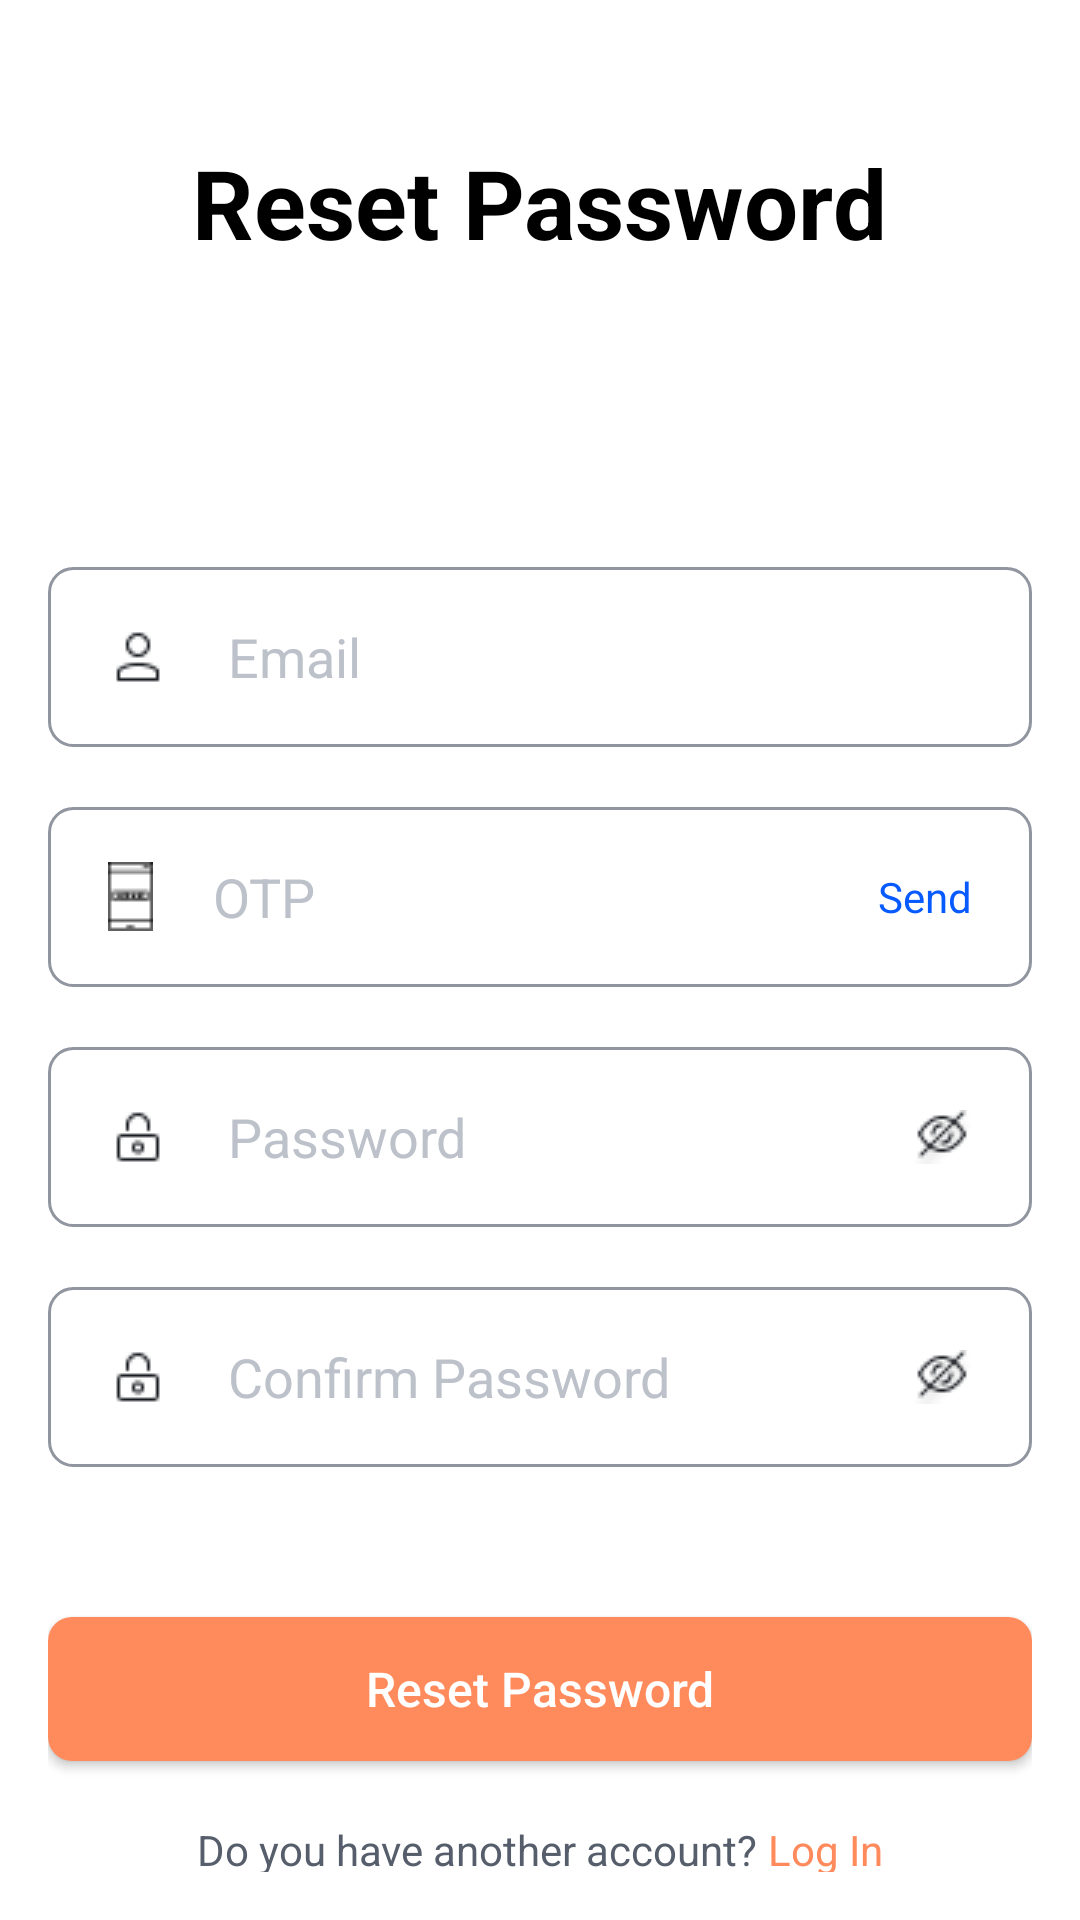

Write the Android layout XML for this screen, with the resource values it uses.
<!-- AndroidManifest.xml: application theme Theme.Project -->
<!-- res/layout/activity_forgot_password.xml -->
<?xml version="1.0" encoding="utf-8"?>
<RelativeLayout xmlns:android="http://schemas.android.com/apk/res/android"
    xmlns:app="http://schemas.android.com/apk/res-auto"
    xmlns:tools="http://schemas.android.com/tools"
    android:layout_width="match_parent"
    android:layout_height="match_parent"
    android:padding="16dp"
    tools:context=".ui.LoginActivity"
    android:background="@color/white">

    <TextView
        android:id="@+id/txtTitle"
        android:layout_width="wrap_content"
        android:layout_height="wrap_content"
        android:text="Reset Password"
        android:textColor="@color/black"
        android:textSize="32dp"
        android:textStyle="bold"
        android:layout_centerHorizontal="true"
        android:layout_marginTop="30dp"/>






    <LinearLayout
        android:id="@+id/layout_mail"
        android:layout_width="match_parent"
        android:layout_height="wrap_content"
        android:background="@drawable/custom_background_edittext"
        android:layout_below="@id/txtTitle"
        android:orientation="horizontal"
        android:layout_marginTop="100dp"
        >
        <ImageView
            android:layout_width="wrap_content"
            android:layout_height="wrap_content"
            android:src="@drawable/icon_user"
            android:layout_marginTop="20dp"
            android:layout_marginStart="20dp"
            android:layout_marginEnd="20dp"
            />
        <EditText
            android:id="@+id/editMail"
            android:layout_width="match_parent"
            android:layout_height="60dp"
            android:hint="Email"
            android:inputType="text"
            android:textColor="@color/black"
            android:textColorHint="#BCC1CA"
            android:background="@drawable/transparent_background"/>

    </LinearLayout>


    <RelativeLayout
        android:id="@+id/layout_otp"
        android:layout_width="match_parent"
        android:layout_height="wrap_content"
        android:background="@drawable/custom_background_edittext"
        android:layout_below="@id/layout_mail"
        android:orientation="horizontal"
        android:layout_marginTop="20dp"
        >
        <ImageView
            android:id="@+id/icon_opt"
            android:layout_width="wrap_content"
            android:layout_height="wrap_content"
            android:src="@drawable/icon_otp"
            android:layout_marginStart="20dp"
            android:layout_marginEnd="20dp"
            android:layout_centerVertical="true"
            />
        <EditText
            android:id="@+id/editOtp"
            android:layout_toStartOf="@id/sendOtp"
            android:layout_width="match_parent"
            android:layout_height="60dp"
            android:layout_toEndOf="@id/icon_opt"
            android:hint="OTP"
            android:inputType="textPassword"
            android:textColorHint="#BCC1CA"
            android:textColor="@color/black"
            android:background="@drawable/transparent_background"/>
        <TextView
            android:id="@+id/sendOtp"
            android:layout_centerVertical="true"
            android:layout_alignParentEnd="true"
            android:text="Send"
            android:layout_width="wrap_content"
            android:layout_height="wrap_content"
            android:layout_marginEnd="20dp"
            android:textColor="#065AFF"
            />

    </RelativeLayout>

    <RelativeLayout
        android:id="@+id/layout_password"
        android:layout_width="match_parent"
        android:layout_height="wrap_content"
        android:background="@drawable/custom_background_edittext"
        android:layout_below="@id/layout_otp"
        android:orientation="horizontal"
        android:layout_marginTop="20dp"
        >
        <ImageView
            android:id="@+id/icon_lock"
            android:layout_width="wrap_content"
            android:layout_height="wrap_content"
            android:src="@drawable/icon_lock"
            android:layout_marginStart="20dp"
            android:layout_marginEnd="20dp"
            android:layout_centerVertical="true"
            />
        <EditText
            android:id="@+id/editPassword"
            android:layout_toStartOf="@id/icon_eye"
            android:layout_width="match_parent"
            android:layout_height="60dp"
            android:layout_toEndOf="@id/icon_lock"
            android:hint="Password"
            android:inputType="textPassword"
            android:textColorHint="#BCC1CA"
            android:textColor="@color/black"
            android:background="@drawable/transparent_background"/>
        <ImageView
            android:id="@+id/icon_eye"
            android:layout_centerVertical="true"
            android:layout_alignParentEnd="true"
            android:layout_width="wrap_content"
            android:layout_height="wrap_content"
            android:src="@drawable/icon_eye1"
            android:layout_marginEnd="20dp"
            />

    </RelativeLayout>

    <RelativeLayout
        android:id="@+id/layout_confirm_password"
        android:layout_width="match_parent"
        android:layout_height="wrap_content"
        android:background="@drawable/custom_background_edittext"
        android:layout_below="@id/layout_password"
        android:orientation="horizontal"
        android:layout_marginTop="20dp"
        >
        <ImageView
            android:id="@+id/icon_lock1"
            android:layout_width="wrap_content"
            android:layout_height="wrap_content"
            android:src="@drawable/icon_lock"
            android:layout_marginStart="20dp"
            android:layout_marginEnd="20dp"
            android:layout_centerVertical="true"
            />
        <EditText
            android:id="@+id/editConfirmPassword"
            android:layout_toStartOf="@id/icon_eye1"
            android:layout_width="match_parent"
            android:layout_height="60dp"
            android:layout_toEndOf="@id/icon_lock1"
            android:hint="Confirm Password"
            android:inputType="textPassword"
            android:textColorHint="#BCC1CA"
            android:textColor="@color/black"
            android:background="@drawable/transparent_background"/>
        <ImageView
            android:id="@+id/icon_eye1"
            android:layout_centerVertical="true"
            android:layout_alignParentEnd="true"
            android:layout_width="wrap_content"
            android:layout_height="wrap_content"
            android:src="@drawable/icon_eye1"
            android:layout_marginEnd="20dp"
            />

    </RelativeLayout>



    <androidx.appcompat.widget.AppCompatButton
        android:id="@+id/btn_forgot_password"
        android:layout_width="match_parent"
        android:layout_height="wrap_content"
        android:layout_below="@id/layout_confirm_password"
        android:layout_marginTop="50dp"
        android:text="Reset Password"
        android:textColor="@color/white"
        android:textSize="16dp"
        android:textAllCaps="false"
        android:background="@drawable/backround_signin"
        />
    <LinearLayout
        android:layout_width="match_parent"
        android:layout_height="wrap_content"
        android:orientation="horizontal"
        android:layout_below= "@id/btn_forgot_password"
        android:gravity="center"
        android:layout_marginTop="20dp">

        <TextView
            android:layout_width="wrap_content"
            android:layout_height="wrap_content"
            android:text="Do you have another account?"
            android:textColor="#565E6C"
            android:textSize="14dp"
            tools:ignore="TextSizeCheck" />

        <TextView
            android:id="@+id/btn_login"
            android:layout_width="wrap_content"
            android:layout_height="wrap_content"
            android:text=" Log In"
            android:textColor="#FF8A5C"
            android:textSize="14dp"
            tools:ignore="TextSizeCheck" />
    </LinearLayout>
</RelativeLayout>
<!-- resources referenced by this layout -->
<resources>
  <color name="black">#FF000000</color>
  <color name="white">#FFFFFFFF</color>
  <!-- drawable backround_signin (drawable) -->
  <?xml version="1.0" encoding="utf-8"?>
  <shape xmlns:android="http://schemas.android.com/apk/res/android" android:shape="rectangle">
  
      <solid android:color="#FF8A5C"/>
      <corners android:radius="8dp"/>
  </shape>
  <!-- drawable custom_background_edittext (drawable) -->
  <?xml version="1.0" encoding="utf-8"?>
  <shape xmlns:android="http://schemas.android.com/apk/res/android" android:shape="rectangle">
      <solid android:color="@color/white"/>
      <corners android:radius="8dp"/>
      <stroke android:width="1dp"
          android:color="#9095A0"/>
  
  </shape>
  <!-- drawable icon_eye1: png bitmap (drawable, 888 bytes) -->
  <!-- drawable icon_lock: png bitmap (drawable, 396 bytes) -->
  <!-- drawable icon_otp: png bitmap (drawable, 310 bytes) -->
  <!-- drawable icon_user: png bitmap (drawable, 428 bytes) -->
  <style name="Theme.Project" parent="Theme.MaterialComponents.DayNight.NoActionBar">
          
          <item name="colorPrimary">@color/purple_500</item>
          <item name="colorPrimaryVariant">@color/purple_700</item>
          <item name="colorOnPrimary">@color/white</item>
          
          <item name="colorSecondary">@color/teal_200</item>
          <item name="colorSecondaryVariant">@color/teal_700</item>
          <item name="colorOnSecondary">@color/white</item>
          
          <item name="android:statusBarColor">?attr/colorPrimaryVariant</item>
          
          <item name="android:windowBackground">@android:color/white</item>
      </style>
  <color name="purple_500">#FF6200EE</color>
  <color name="purple_700">#FF3700B3</color>
  <color name="teal_200">#FF03DAC5</color>
  <color name="teal_700">#FF018786</color>
</resources>
